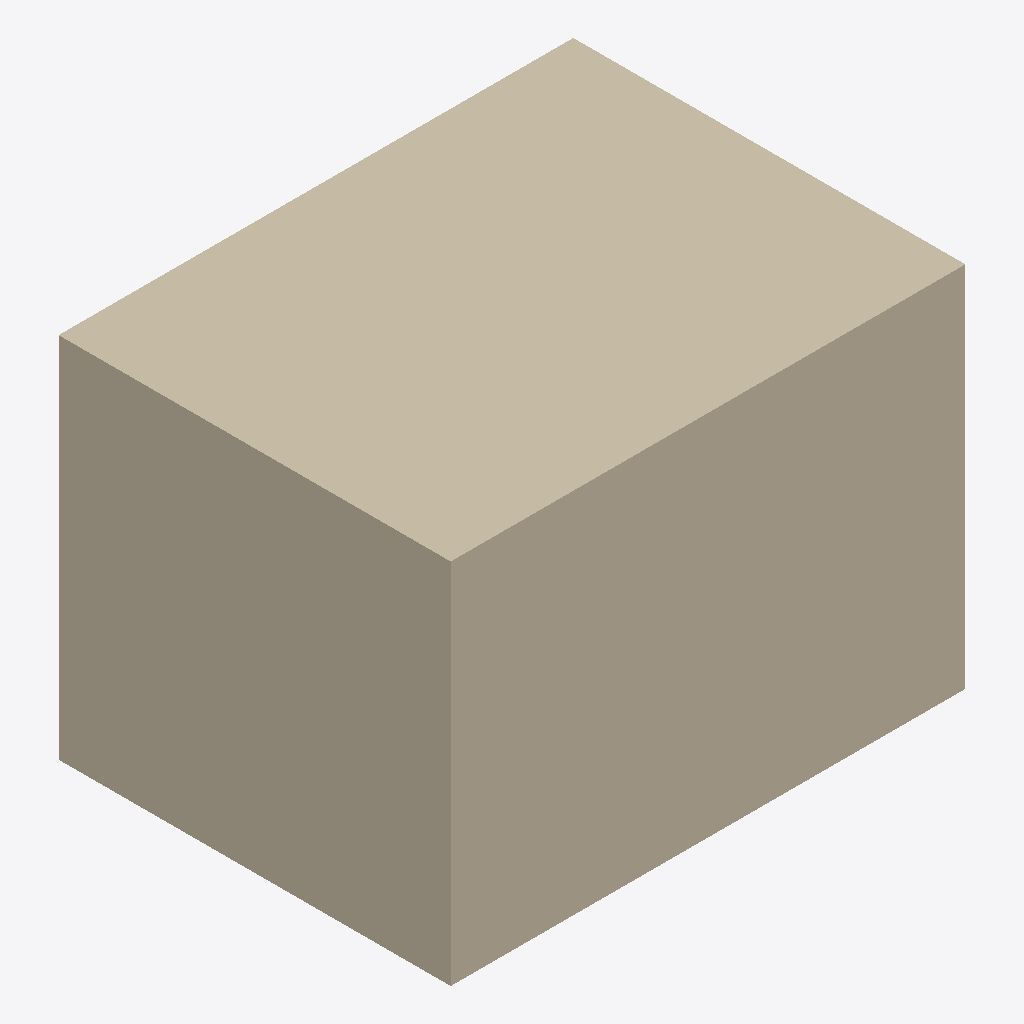
Isometric view of an IFC building model (IFC-SPF (STEP), schema IFC4, length unit millimetre), seen from the south-west, elements coloured by IFC class: 1 wall (beige).
Extent 4.2 m × 3.2 m × 3.0 m (x, y, z). Storeys (1): Storey at 0.00 m. Elements (1): 1 IfcWall.

HEADER;
FILE_DESCRIPTION(('ViewDefinition [CoordinationView]'),'2;1');
FILE_NAME('','2026-05-10T22:26:06',(''),(''),'IfcOpenShell 0.8.4-e8eb5e4','IfcOpenShell 0.8.4-e8eb5e4','');
FILE_SCHEMA(('IFC4'));
ENDSEC;
DATA;
#1=IFCPROJECT('1DEqHhLoTC$gdhjM4iSTAl',$,'Unnamed Project',$,$,$,$,(#11),#6);
#13=IFCSITE('1O97fj2QHFSwqzc$LiGfak',$,'Site',$,$,$,$,$,$,$,$,$,$,$);
#15=IFCBUILDING('1DOipr7ab9DABJiLPIfLAX',$,'Building',$,$,$,$,$,$,$,$,$);
#17=IFCBUILDINGSTOREY('1IhB1KHf901em7IGFgaXF2',$,'Storey',$,$,#28,$,$,$,0.0);
#44=IFCWALL('0_Ali_QxrAvw8nlFRRq35c',$,'Closed_rect_wall',$,$,#55,#43,$,$);
ENDSEC;
